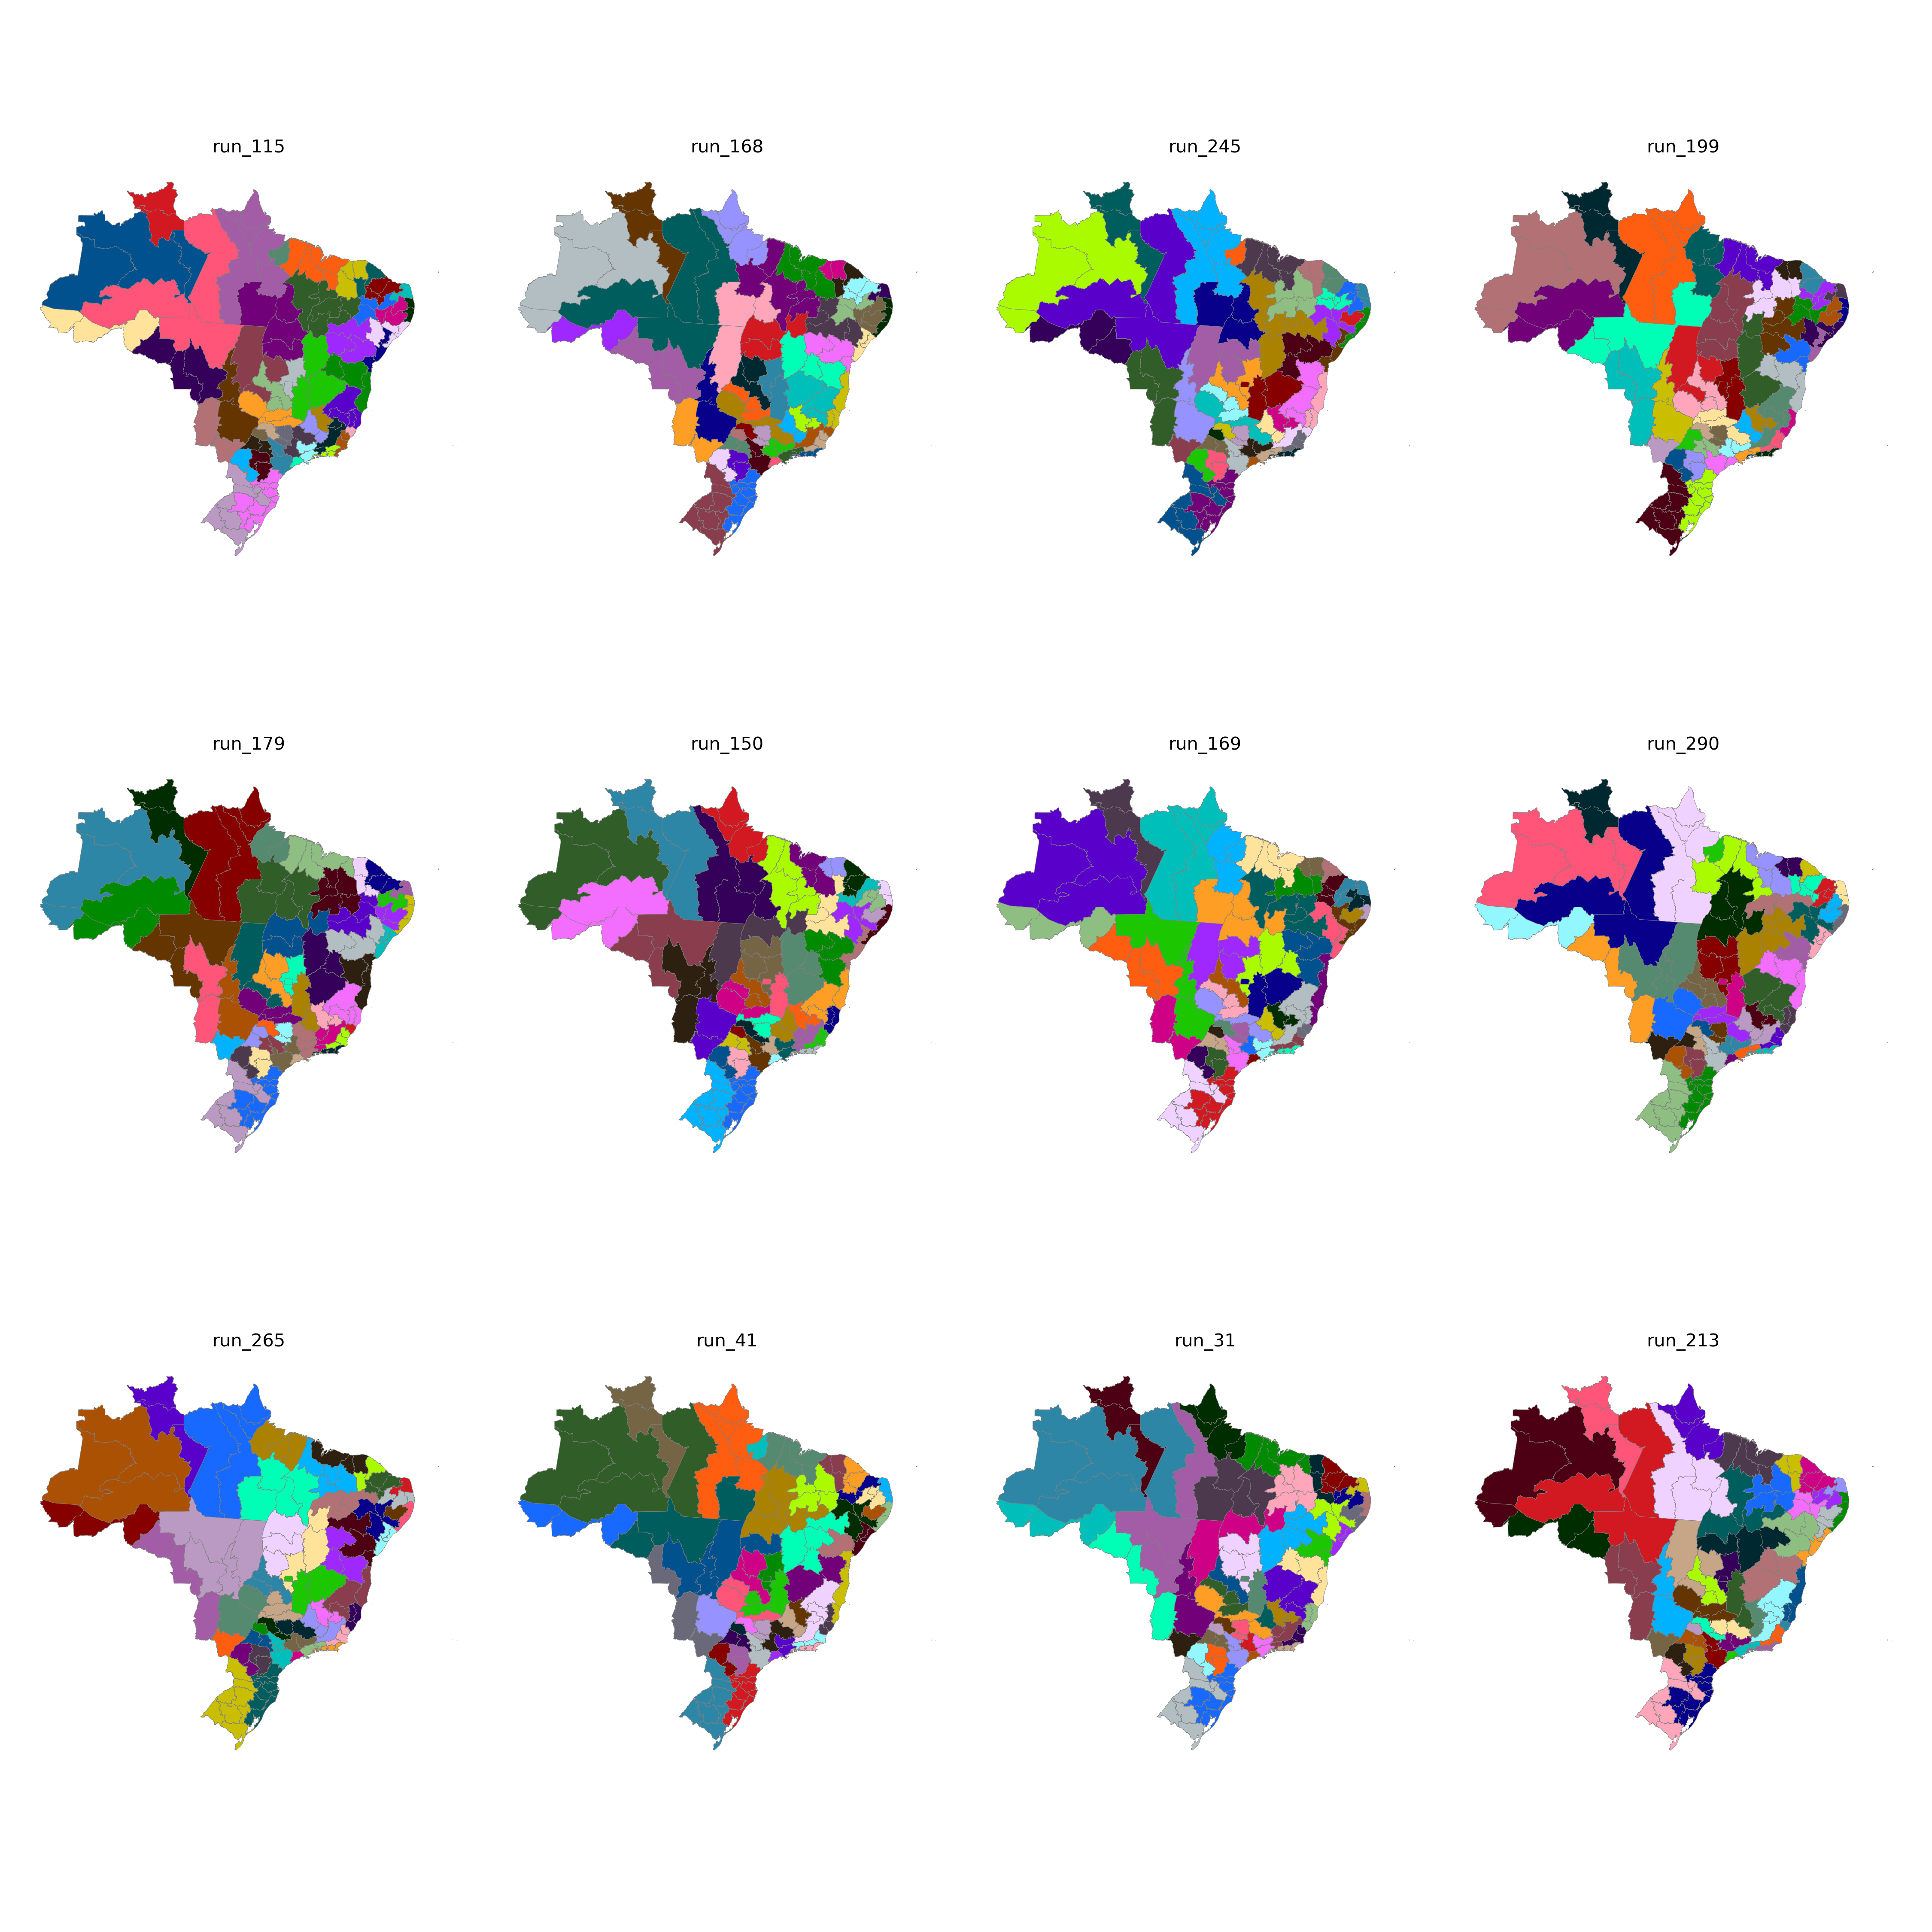

Data behind this chart, as committed beside it:
CD_RGINT, cluster
1101, 41
1102, 37
1201, 41
1202, 40
1301, 40
1302, 40
1303, 41
1304, 35
1401, 35
1402, 35
1501, 44
1502, 32
1503, 44
1504, 42
1505, 43
1506, 43
1507, 44
1601, 43
1602, 43
1701, 36
1702, 42
1703, 36
2101, 32
2102, 32
2103, 32
2104, 32
2105, 32
2201, 32
2202, 7
2203, 34
2204, 34
2205, 36
2206, 34
2301, 9
2302, 8
2303, 8
2304, 34
2305, 8
2306, 7
2401, 31
2402, 33
2403, 33
2501, 31
2502, 25
2503, 33
2504, 8
2601, 30
2602, 25
2603, 26
2604, 26
2701, 30
2702, 26
2801, 24
2802, 24
2901, 24
2902, 28
2903, 12
2904, 29
2905, 29
2906, 11
... 73 more rows
